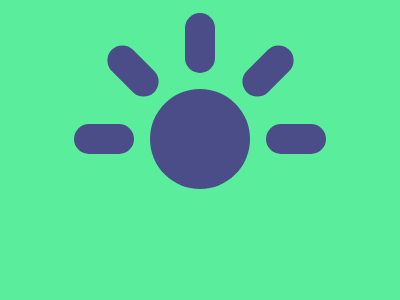

Here is a drawing made with CSS. Write the source that renders it.

<!DOCTYPE html>
<html>

<head>
    <title>CSS BATTLE</title>
    <style>
        html {
            background-color: rgb(207, 67, 67);
        }

        body {
            margin: 0;
            background: #5AED9C;
            display: flex;
            flex-direction: column;
            align-items: center;
            padding-top: 22px;
            width: 400px;
            height: 300px;

            position: absolute;
            top: 50%;
            left: 50%;
            transform: translate(-50%, -50%);
        }

        .circle {
            width: 100px;
            height: 100px;
            background: #4B4D88;
            border-radius: 50%;
            margin: 16px;
            margin-bottom: 3px
        }

        .b {
            width: 60px;
            height: 30px;
            background: #4B4D88;
            border-radius: 20px;
            margin-bottom: -13px
        }

        div {
            display: flex;
            align-items: center;
        }

        .d {
            transform: rotate(90deg);
        }

        .dl {
            transform: rotate(45deg);
            margin-right: 7.5px;
        }

        .dr {
            transform: rotate(-45deg);
            margin-left: 7.5px;
        }

        .dr,
        .dl {
            margin-top: 45px;
        }

        .dt {
            margin-bottom: -2px
        }
    </style>
</head>

<body>
    <div>
        <div class='b d dl'></div>
        <div class='b d dt'></div>
        <div class='b d dr'></div>
    </div>
    <div>
        <div class='b'></div>
        <div class='circle'></div>
        <div class='b'></div>
    </div>
</body>

</html>